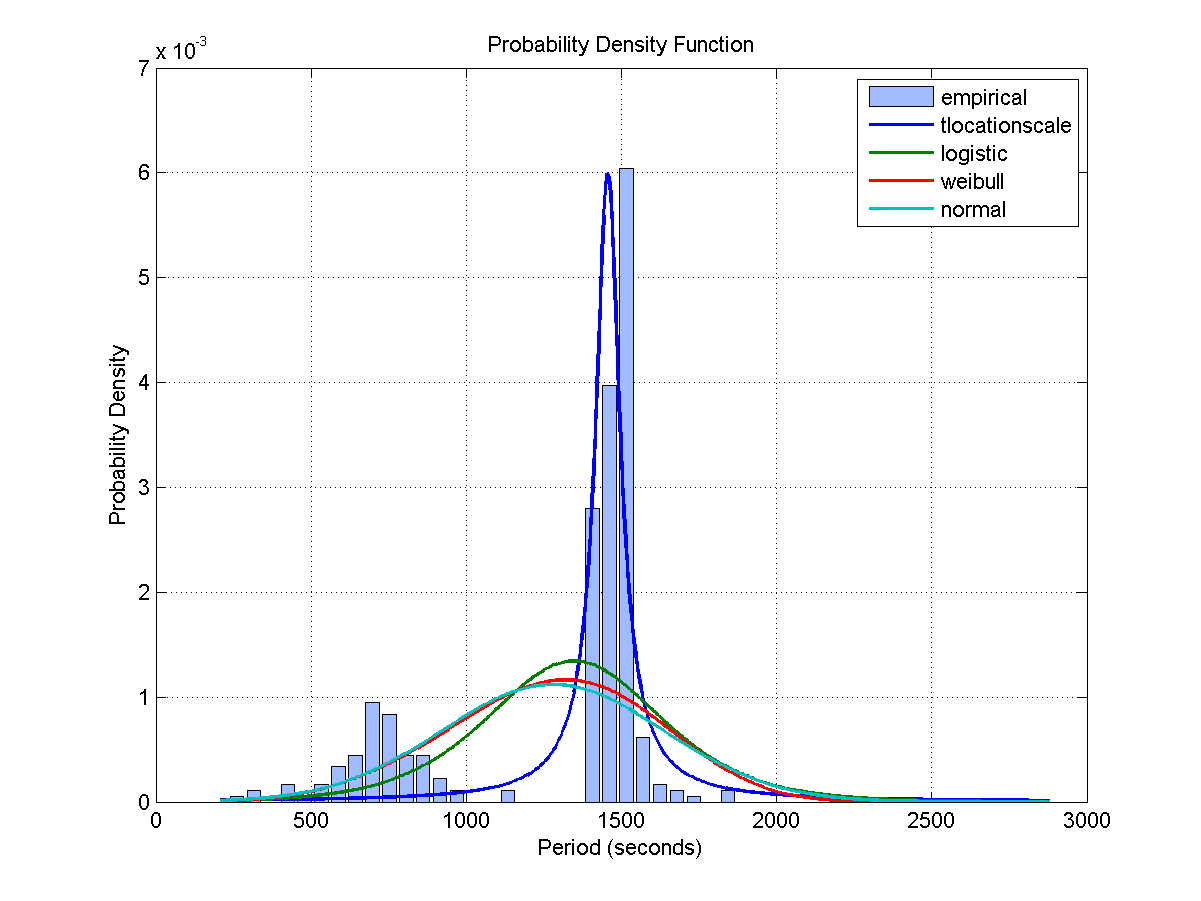

The table this chart was drawn from, first rows:
Access, Start Time (UTCG), Stop Time (UTCG), Duration (sec)
1, 3 Dec 2013 01:17:10.147, 3 Dec 2013 01:29:31.548, 741.4
2, 3 Dec 2013 02:51:04.310, 3 Dec 2013 03:03:43.640, 759.3
3, 3 Dec 2013 04:24:24.036, 3 Dec 2013 04:36:56.660, 752.6
4, 3 Dec 2013 05:57:39.200, 3 Dec 2013 06:10:19.152, 760
5, 3 Dec 2013 07:31:59.558, 3 Dec 2013 07:44:18.597, 739
6, 3 Dec 2013 09:08:40.011, 3 Dec 2013 09:18:56.567, 616.6
7, 3 Dec 2013 10:47:51.845, 3 Dec 2013 10:55:43.484, 471.6
8, 3 Dec 2013 12:22:23.861, 3 Dec 2013 12:34:58.645, 754.8
9, 3 Dec 2013 19:52:55.011, 3 Dec 2013 20:01:15.898, 500.9
10, 3 Dec 2013 21:26:33.402, 3 Dec 2013 21:38:06.529, 693.1
11, 3 Dec 2013 23:01:46.457, 3 Dec 2013 23:12:18.340, 631.9
12, 4 Dec 2013 00:35:30.548, 4 Dec 2013 00:45:23.457, 592.9
13, 4 Dec 2013 02:07:42.416, 4 Dec 2013 02:18:30.446, 648
14, 4 Dec 2013 03:39:37.948, 4 Dec 2013 03:51:58.175, 740.2
15, 4 Dec 2013 05:13:14.812, 4 Dec 2013 05:25:09.726, 714.9
16, 4 Dec 2013 06:52:21.587, 4 Dec 2013 07:01:27.464, 545.9
17, 4 Dec 2013 08:31:46.276, 4 Dec 2013 08:44:10.151, 743.9
18, 4 Dec 2013 10:09:48.399, 4 Dec 2013 10:21:41.942, 713.5
19, 5 Dec 2013 03:00:23.271, 5 Dec 2013 03:13:08.693, 765.4
20, 5 Dec 2013 04:40:13.567, 5 Dec 2013 04:53:43.401, 809.8
21, 5 Dec 2013 06:20:31.840, 5 Dec 2013 06:33:59.662, 807.8
22, 5 Dec 2013 08:00:42.685, 5 Dec 2013 08:10:20.657, 578
23, 6 Dec 2013 00:54:59.962, 6 Dec 2013 01:04:22.971, 563
24, 6 Dec 2013 02:32:06.638, 6 Dec 2013 02:45:25.707, 799.1
25, 6 Dec 2013 04:12:08.198, 6 Dec 2013 04:25:26.141, 797.9
26, 6 Dec 2013 05:53:14.022, 6 Dec 2013 06:02:23.069, 549
27, 6 Dec 2013 22:47:09.668, 6 Dec 2013 22:56:51.902, 582.2
28, 7 Dec 2013 00:23:36.024, 7 Dec 2013 00:37:04.015, 808
29, 7 Dec 2013 02:03:51.585, 7 Dec 2013 02:17:22.707, 811.1
30, 7 Dec 2013 03:38:56.399, 7 Dec 2013 03:51:13.013, 736.6
31, 7 Dec 2013 05:12:04.342, 7 Dec 2013 05:23:51.363, 707
32, 7 Dec 2013 06:45:15.280, 7 Dec 2013 06:57:22.375, 727.1
33, 7 Dec 2013 08:19:26.399, 7 Dec 2013 08:32:10.697, 764.3
34, 7 Dec 2013 09:55:14.723, 7 Dec 2013 10:08:16.316, 781.6
35, 7 Dec 2013 11:32:25.697, 7 Dec 2013 11:45:32.948, 787.3
36, 7 Dec 2013 13:10:33.071, 7 Dec 2013 13:18:11.617, 458.5
37, 7 Dec 2013 20:35:54.472, 7 Dec 2013 20:47:49.907, 715.4
Access, Start Time (UTCG), Stop Time (UTCG), Duration (sec)
1, 3 Dec 2013 01:00:00.000, 3 Dec 2013 01:05:39.719, 339.7
2, 3 Dec 2013 02:27:39.265, 3 Dec 2013 02:40:19.390, 760.1
3, 3 Dec 2013 04:01:06.486, 3 Dec 2013 04:13:39.598, 753.1
4, 3 Dec 2013 05:34:17.466, 3 Dec 2013 05:46:55.423, 758
5, 3 Dec 2013 07:08:13.945, 3 Dec 2013 07:20:45.068, 751.1
6, 3 Dec 2013 08:44:13.617, 3 Dec 2013 08:55:13.408, 659.8
7, 3 Dec 2013 10:23:06.581, 3 Dec 2013 10:30:24.581, 438
8, 3 Dec 2013 11:58:18.901, 3 Dec 2013 12:11:14.632, 775.7
9, 3 Dec 2013 21:02:34.112, 3 Dec 2013 21:14:17.876, 703.8
10, 3 Dec 2013 22:38:05.550, 3 Dec 2013 22:48:54.011, 648.5
11, 4 Dec 2013 00:12:14.069, 4 Dec 2013 00:22:09.484, 595.4
12, 4 Dec 2013 01:44:45.347, 4 Dec 2013 01:55:11.156, 625.8
13, 4 Dec 2013 03:16:34.190, 4 Dec 2013 03:28:35.762, 721.6
14, 4 Dec 2013 04:49:34.285, 4 Dec 2013 05:01:56.879, 742.6
15, 4 Dec 2013 06:26:42.477, 4 Dec 2013 06:35:59.872, 557.4
16, 4 Dec 2013 08:07:14.417, 4 Dec 2013 08:18:43.506, 689.1
17, 4 Dec 2013 09:45:10.584, 4 Dec 2013 09:58:04.166, 773.6
18, 5 Dec 2013 02:36:04.180, 5 Dec 2013 02:47:44.115, 699.9
19, 5 Dec 2013 04:15:03.775, 5 Dec 2013 04:28:35.947, 812.2
20, 5 Dec 2013 05:55:33.694, 5 Dec 2013 06:09:04.181, 810.5
21, 5 Dec 2013 07:35:24.785, 5 Dec 2013 07:47:00.885, 696.1
22, 6 Dec 2013 00:32:32.752, 6 Dec 2013 00:37:52.113, 319.4
... 393 more rows
